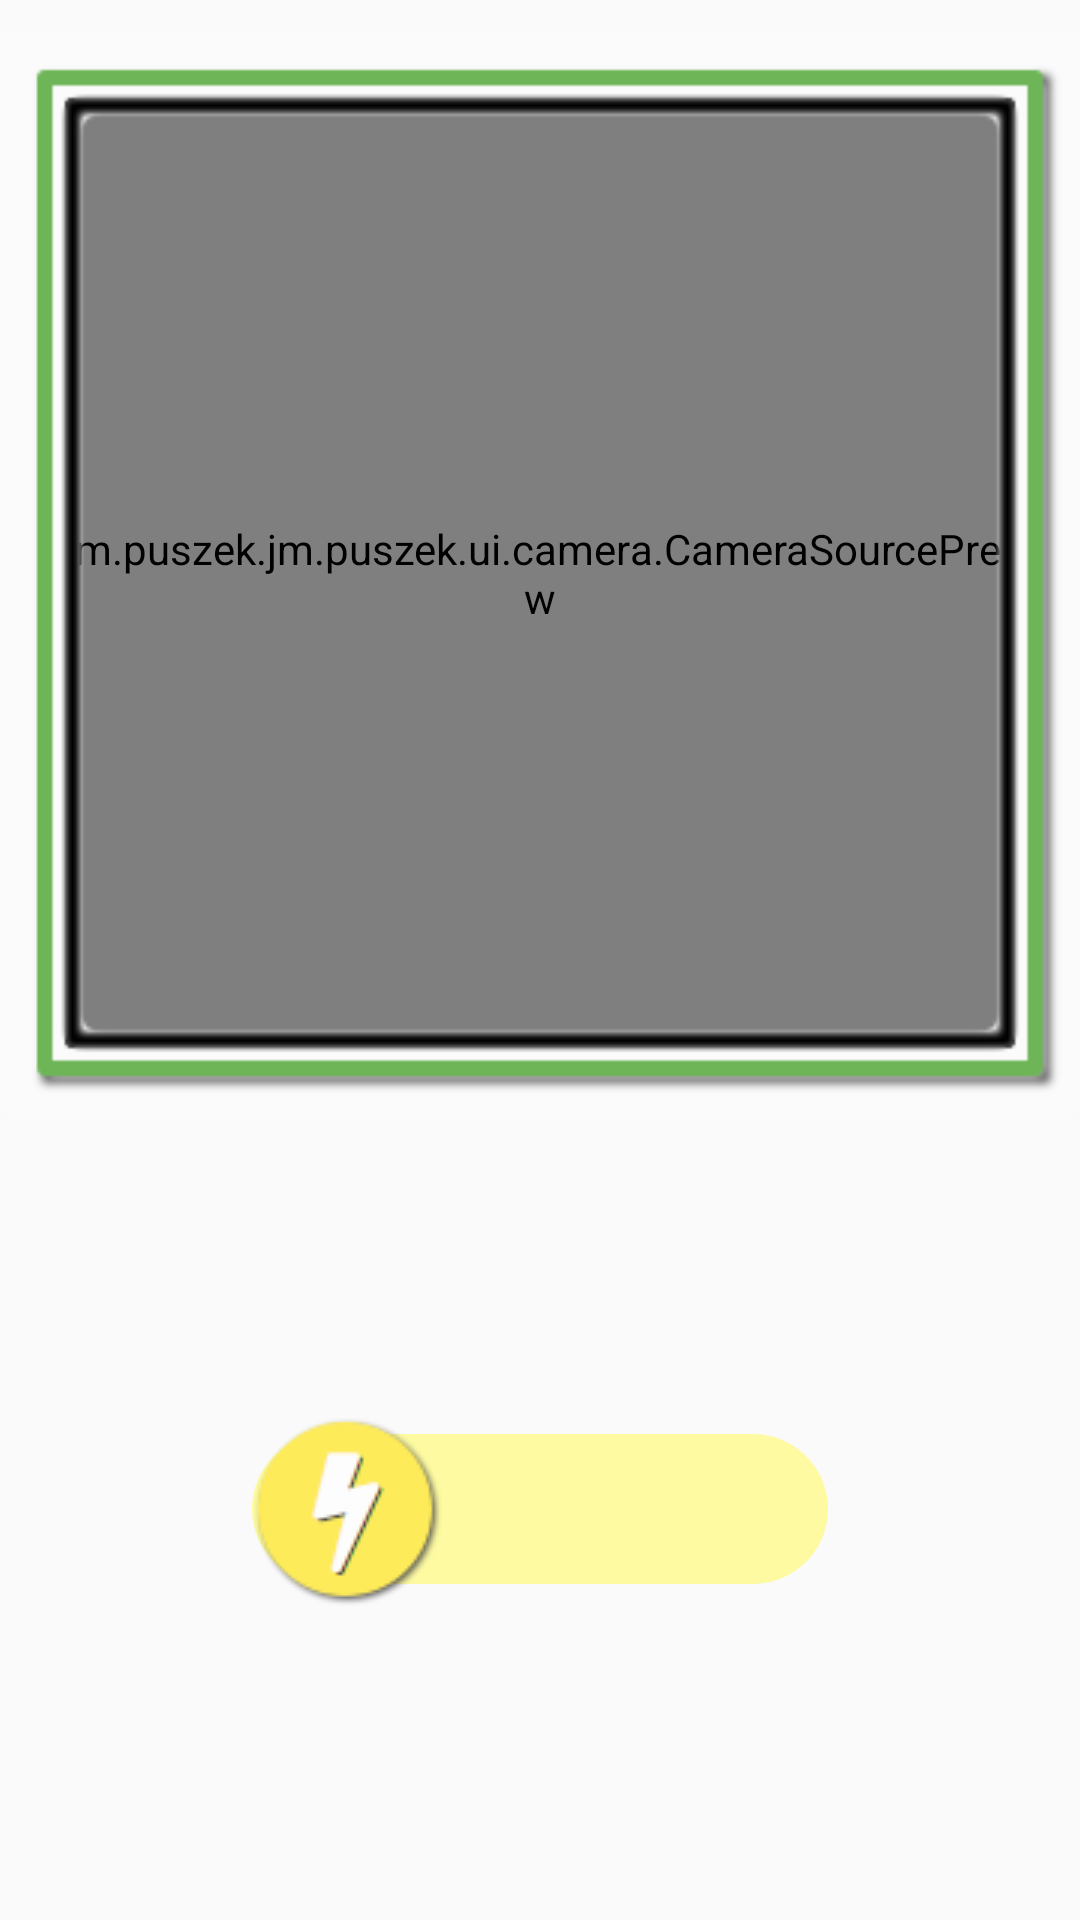

Produce the Android XML layout that renders to this screen, including the resource entries it uses.
<!-- AndroidManifest.xml: application theme AppTheme -->
<!-- res/layout/fragment_barcode_reading.xml -->
<?xml version="1.0" encoding="utf-8"?>
<android.support.constraint.ConstraintLayout xmlns:android="http://schemas.android.com/apk/res/android"
    xmlns:app="http://schemas.android.com/apk/res-auto"
    xmlns:tools="http://schemas.android.com/tools"
    android:id="@+id/topLayout"
    android:layout_width="match_parent"
    android:layout_height="match_parent">

    <com.puszek.jm.puszek.ui.camera.CameraSourcePreview
        android:id="@+id/cameraPreview"
        android:layout_width="350dp"
        android:layout_height="350dp"
        android:layout_marginEnd="16dp"
        android:layout_marginStart="16dp"
        android:layout_marginTop="16dp"
        app:layout_constraintEnd_toEndOf="parent"
        app:layout_constraintStart_toStartOf="parent"
        app:layout_constraintTop_toTopOf="parent">

        <com.puszek.jm.puszek.ui.camera.GraphicOverlay
            android:id="@+id/graphicOverlay"
            android:layout_width="match_parent"
            android:layout_height="match_parent"
            android:layout_marginBottom="8dp"
            android:layout_marginEnd="8dp"
            app:layout_constraintBottom_toBottomOf="@+id/transparency"
            app:layout_constraintEnd_toEndOf="@+id/transparency" />

    </com.puszek.jm.puszek.ui.camera.CameraSourcePreview>

    <View
        android:id="@+id/transparency"
        android:layout_width="360dp"
        android:layout_height="360dp"
        android:layout_marginBottom="16dp"
        android:layout_marginEnd="16dp"
        android:layout_marginStart="16dp"
        android:layout_marginTop="16dp"
        android:background="@drawable/camera_prev_border"
        android:visibility="visible"
        app:layout_constraintBottom_toBottomOf="@+id/cameraPreview"
        app:layout_constraintEnd_toEndOf="@+id/cameraPreview"
        app:layout_constraintStart_toStartOf="@+id/cameraPreview"
        app:layout_constraintTop_toTopOf="@+id/cameraPreview" />

    <Switch
        android:id="@+id/modeSwitch"
        android:layout_width="200dp"
        android:layout_height="wrap_content"
        android:layout_marginBottom="16dp"
        android:layout_marginEnd="16dp"
        android:layout_marginStart="16dp"
        android:layout_marginTop="16dp"
        android:alpha="0.7"
        android:switchMinWidth="200dp"
        android:thumb="@drawable/flash"
        android:track="@drawable/switch_track_custom"
        app:layout_constraintBottom_toBottomOf="parent"
        app:layout_constraintEnd_toEndOf="parent"
        app:layout_constraintStart_toStartOf="parent"
        app:layout_constraintTop_toBottomOf="@+id/cameraPreview" />

</android.support.constraint.ConstraintLayout>
<!-- resources referenced by this layout -->
<resources>
  <!-- drawable camera_prev_border: png bitmap (drawable, 6022 bytes) -->
  <!-- drawable flash: png bitmap (drawable, 19783 bytes) -->
  <!-- drawable switch_track_custom (drawable) -->
  <?xml version="1.0" encoding="utf-8"?>
  <layer-list xmlns:android="http://schemas.android.com/apk/res/android">
      <item android:gravity="center_vertical|fill_horizontal"
          android:start="4dp"
          android:end="4dp">
          <shape android:shape="rectangle"
              android:tint="@color/switch_color">
              <corners android:radius="30dp" />
              <size android:height="50dp"
                  android:width="200dp"/>
          </shape>
      </item>
  </layer-list>
  <style name="AppTheme" parent="Theme.AppCompat.Light.DarkActionBar">
          
          <item name="fontPath">"fonts/ArchitectsDaughter.ttf"</item>
          <item name="colorPrimary">@color/colorPrimaryGreen</item>
          <item name="colorPrimaryDark">@color/colorPrimaryDarkGreen</item>
          <item name="colorAccent">@color/buttonGreenCenter</item>
          <item name="buttonTextColor">@color/white</item>
          <item name="titlesColor">@color/black</item>
      </style>
  <color name="colorPrimaryGreen">#6db556</color>
  <color name="colorPrimaryDarkGreen">#579c29</color>
  <color name="buttonGreenCenter">#8cd93b</color>
  <color name="white">#ffffff</color>
  <color name="black">#000000</color>
</resources>
